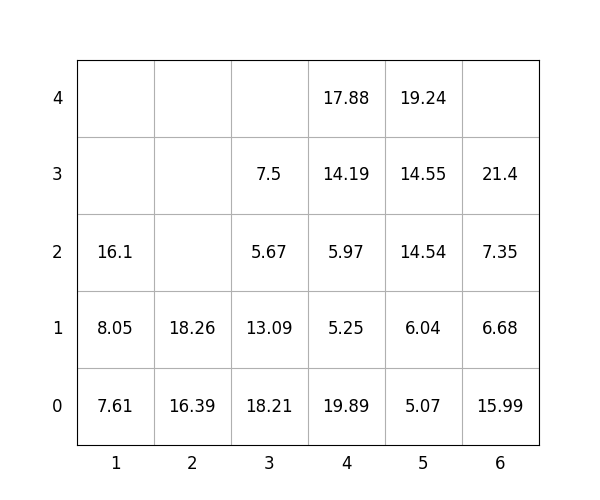

Values plotted in this chart, from the file beside it:
idx, loc_x, loc_y, loc_z, weight, group, score, seq, reloc, size(ft)
1, 2, 0, 0, 16.39, 3, 316.4, 0, 1, 20
2, 6, 0, 0, 15.99, 0, 15.99, 0, 0, 20
3, 3, 0, 0, 18.21, 1, 118.2, 0, 0, 20
4, 3, 0, 1, 13.09, 2, 213.1, 1, 0, 20
5, 4, 0, 0, 19.89, 1, 119.9, 2, 0, 20
6, 6, 0, 1, 6.68, 1, 106.7, 3, 0, 20
7, 5, 0, 0, 5.07, 0, 5.07, 4, 0, 20
8, 5, 0, 1, 6.04, 1, 106, 5, 0, 20
9, 5, 0, 2, 14.54, 1, 114.5, 6, 0, 20
10, 3, 0, 2, 5.67, 3, 305.7, 7, 0, 20
11, 2, 0, 1, 18.26, 2, 218.3, 8, 1, 20
12, 4, 0, 1, 5.25, 2, 205.2, 9, 0, 20
13, 5, 0, 3, 14.55, 1, 114.5, 10, 0, 20
14, 3, 0, 3, 7.5, 3, 307.5, 11, 0, 20
15, 4, 0, 2, 5.97, 2, 206, 12, 0, 20
16, 4, 0, 3, 14.19, 2, 214.2, 13, 0, 20
17, 6, 0, 2, 7.35, 1, 107.3, 14, 0, 20
18, 5, 0, 4, 19.24, 2, 219.2, 15, 0, 20
19, 4, 0, 4, 17.88, 2, 217.9, 16, 0, 20
20, 1, 0, 0, 7.61, 0, 7.61, 17, 0, 20
21, 1, 0, 1, 8.05, 0, 8.05, 18, 0, 20
22, 6, 0, 3, 21.4, 3, 321.4, 19, 0, 20
23, 1, 0, 2, 16.1, 0, 16.1, 20, 0, 20
